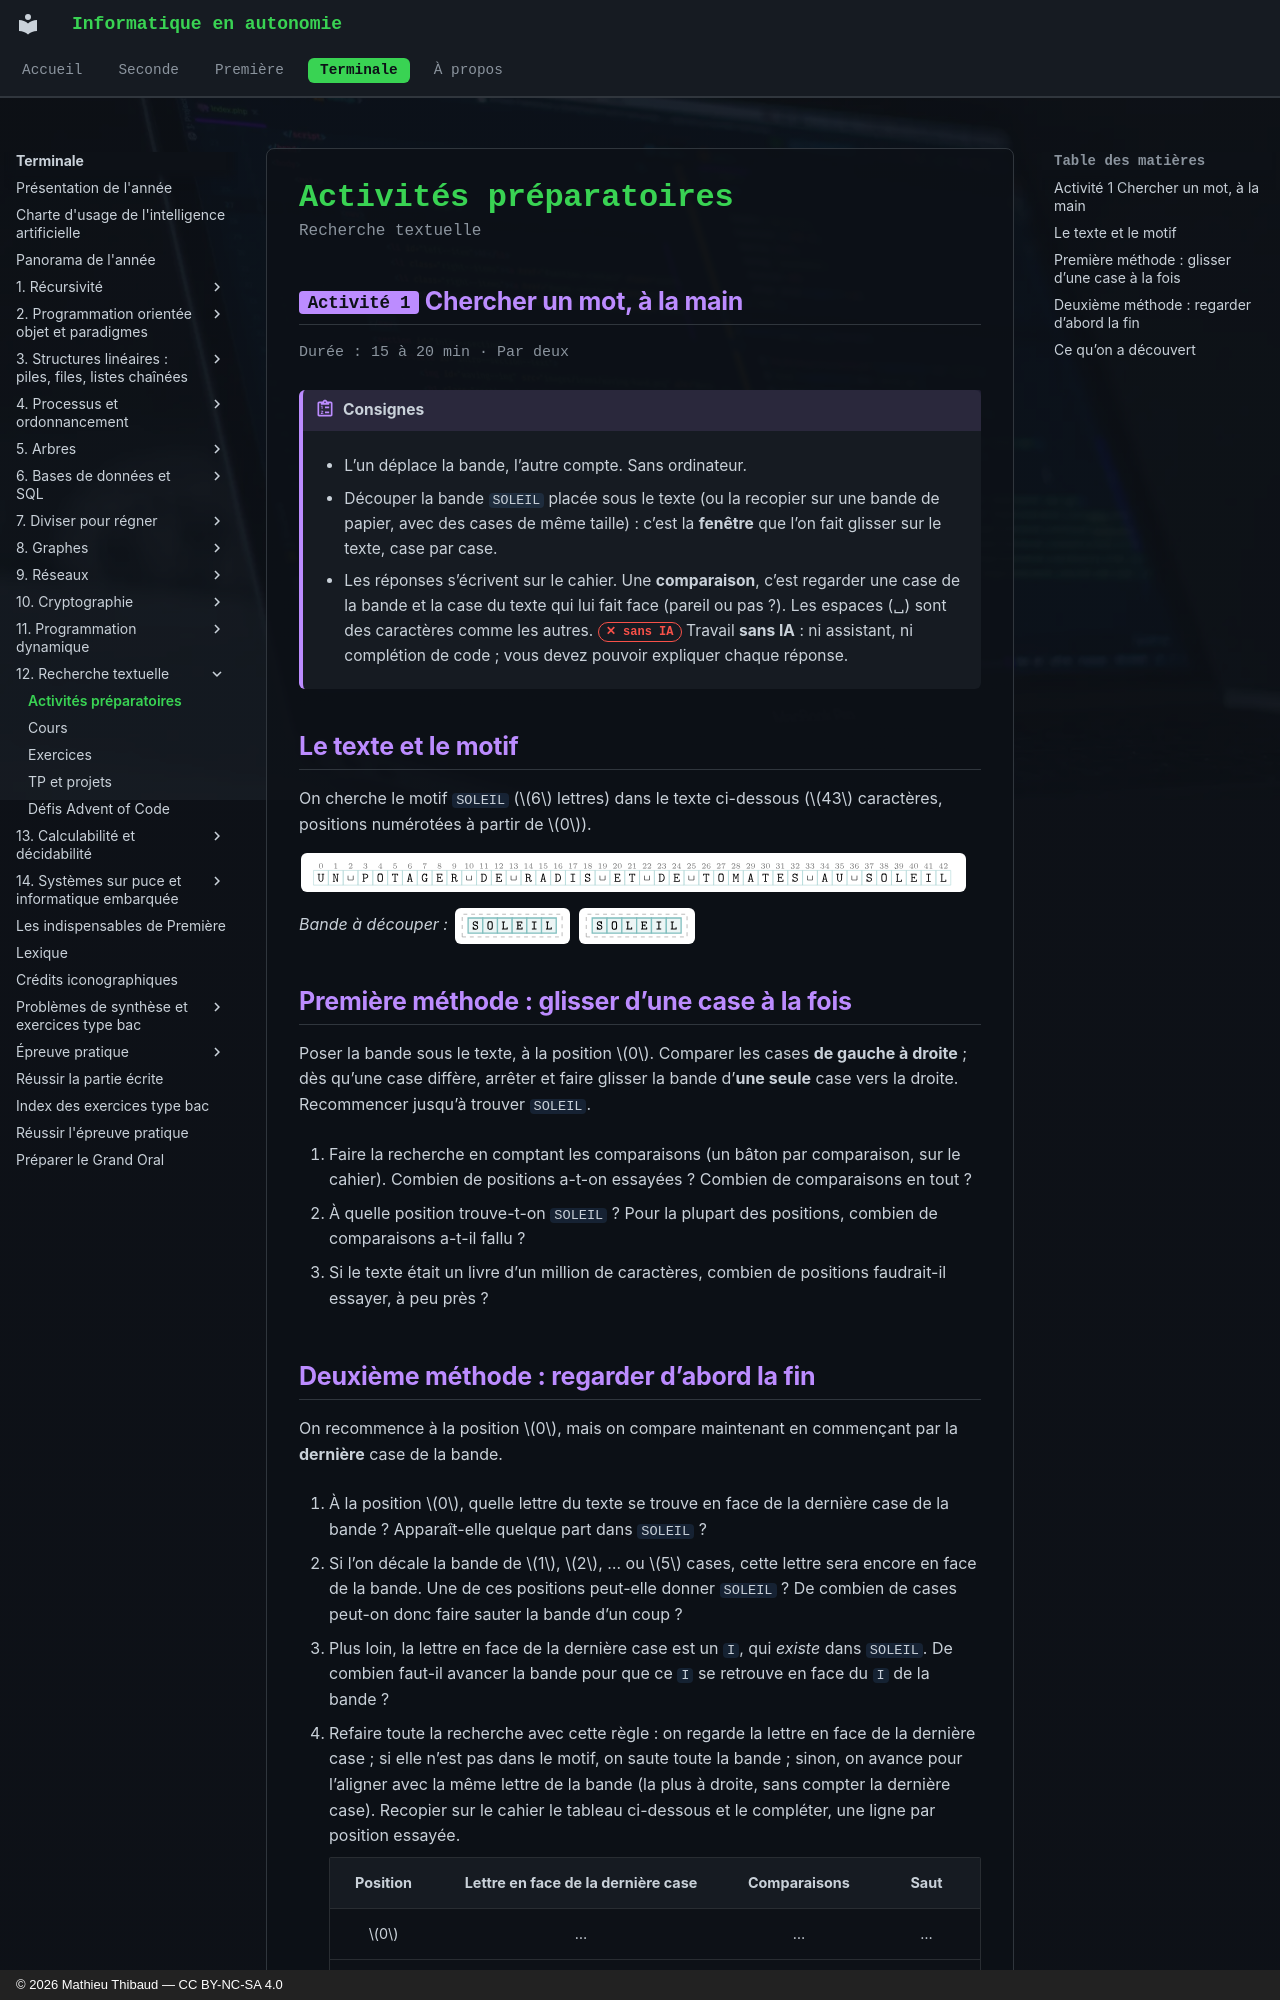

repository: MathThibaud/informatique-en-autonomie · page: terminale/12-recherche-textuelle/activites/index.html · generator: mkdocs · copyright: © 2026 Mathieu Thibaud — CC BY-NC-SA 4.0

# Activités préparatoires

<p class="sous-titre">Recherche textuelle</p>

## <span class="etiquette">Activité 1</span> Chercher un mot, à la main

<p class="infos-activite">Durée : 15 à 20 min · Par deux</p>

!!! consignes "Consignes"

    - L’un déplace la bande, l’autre compte. Sans ordinateur.

    - Découper la bande `SOLEIL` placée sous le texte (ou la recopier sur une bande de papier, avec des cases de même taille) : c’est la **fenêtre** que l’on fait glisser sur le texte, case par case.

    - Les réponses s’écrivent sur le cahier. Une **comparaison**, c’est regarder une case de la bande et la case du texte qui lui fait face (pareil ou pas ?). Les espaces (␣) sont des caractères comme les autres. <span class="ia ia-rouge" title="Sans IA : le but est l'automatisme lui-même"></span> Travail **sans IA** : ni assistant, ni complétion de code ; vous devez pouvoir expliquer chaque réponse.

## Le texte et le motif

On cherche le motif `SOLEIL` ($6$ lettres) dans le texte ci-dessous ($43$ caractères, positions numérotées à partir de $0$).

![](../figures/65a2ec4219b5d7b3.svg){ .tikz .tikz-inline loading=lazy }

*Bande à découper :* ![](../figures/1e52194ec62cd8e7.svg){ .tikz .tikz-inline loading=lazy } ![](../figures/1e52194ec62cd8e7.svg){ .tikz .tikz-inline loading=lazy }

## Première méthode : glisser d’une case à la fois

Poser la bande sous le texte, à la position $0$. Comparer les cases **de gauche à droite** ; dès qu’une case diffère, arrêter et faire glisser la bande d’**une seule** case vers la droite. Recommencer jusqu’à trouver `SOLEIL`.

1.  Faire la recherche en comptant les comparaisons (un bâton par comparaison, sur le cahier). Combien de positions a-t-on essayées ? Combien de comparaisons en tout ?

2.  À quelle position trouve-t-on `SOLEIL` ? Pour la plupart des positions, combien de comparaisons a-t-il fallu ?

3.  Si le texte était un livre d’un million de caractères, combien de positions faudrait-il essayer, à peu près ?
